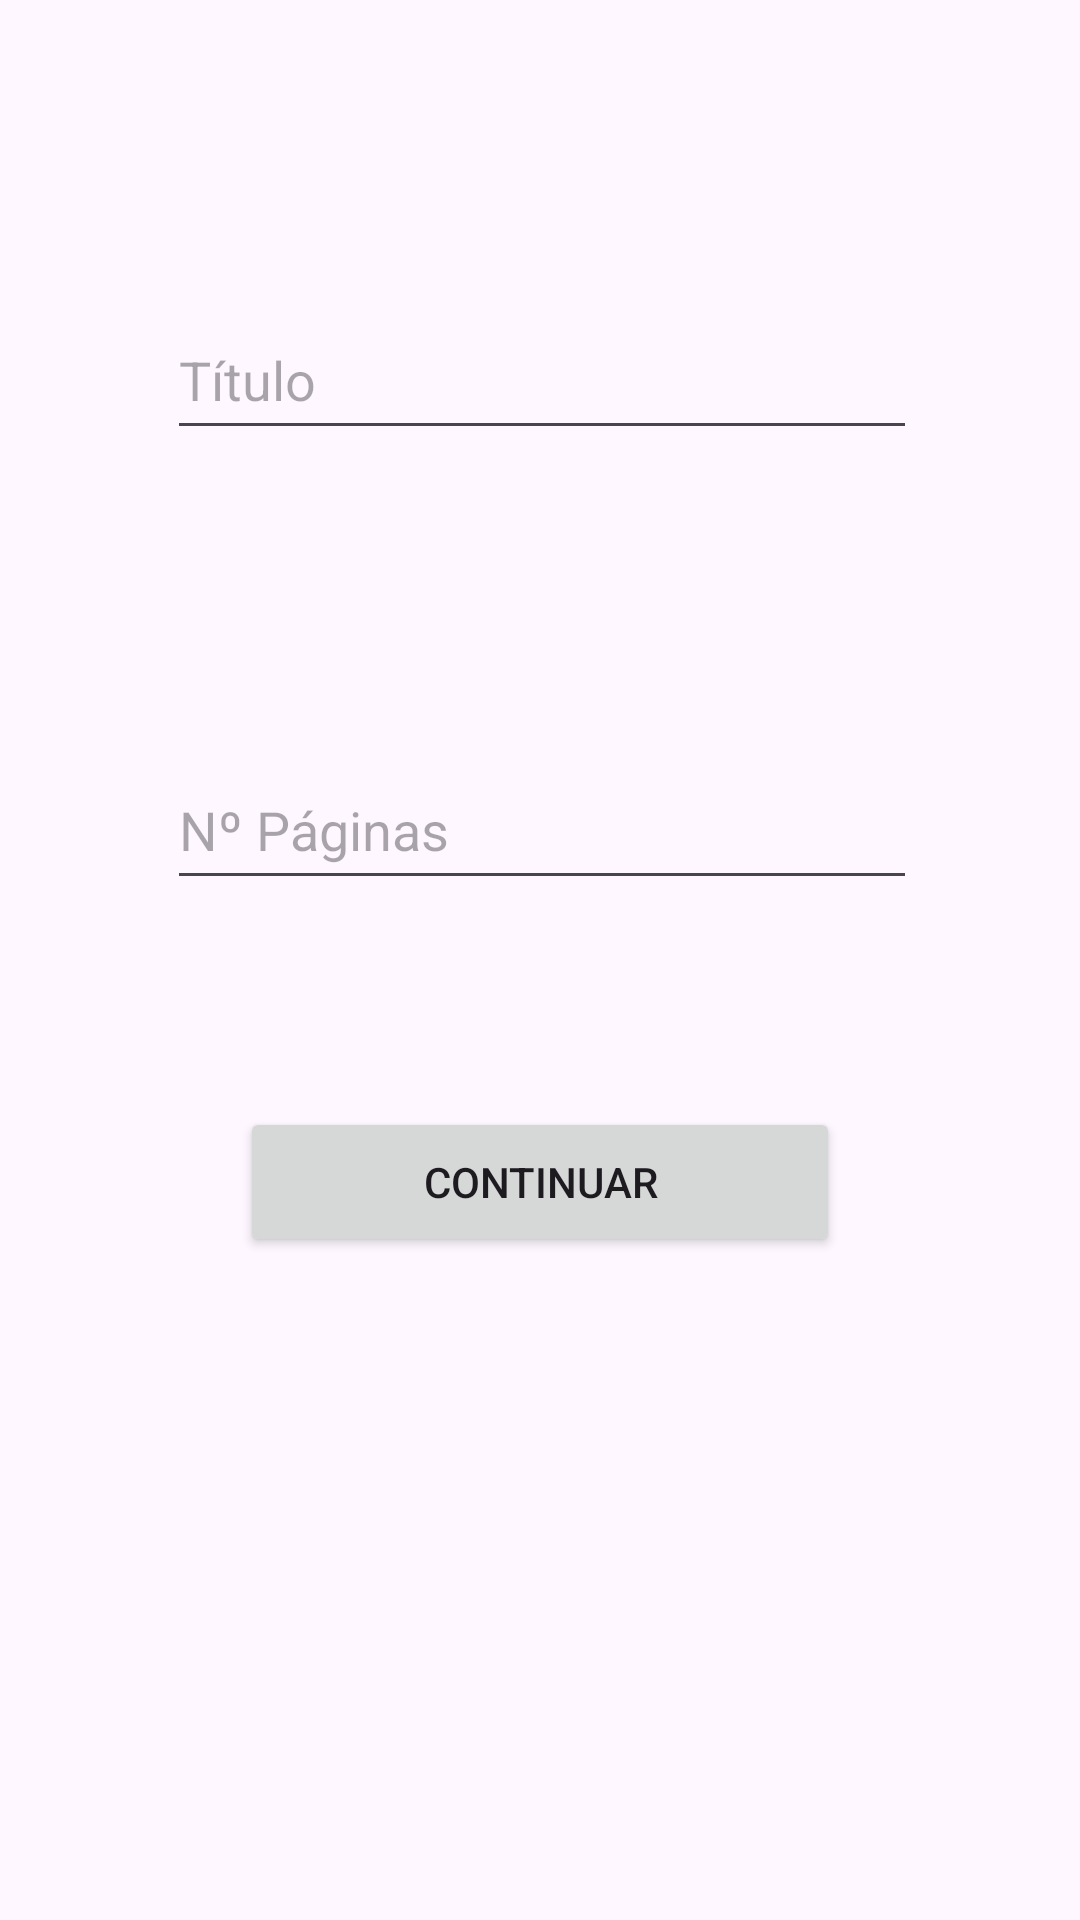

The Android layout XML behind this screen, and the referenced resources:
<!-- AndroidManifest.xml: application theme Theme.PruebaPedro -->
<!-- res/layout/book_title_activity.xml -->
<?xml version="1.0" encoding="utf-8"?>
<androidx.constraintlayout.widget.ConstraintLayout xmlns:android="http://schemas.android.com/apk/res/android"
    xmlns:app="http://schemas.android.com/apk/res-auto"
    xmlns:tools="http://schemas.android.com/tools"
    android:layout_width="match_parent"
    android:layout_height="match_parent"
    tools:context=".MainActivity">

    <EditText
        android:id="@+id/titulo"
        android:layout_width="250dp"
        android:layout_height="50dp"
        android:layout_marginStart="101dp"
        android:layout_marginTop="100dp"
        android:layout_marginEnd="100dp"
        android:ems="10"
        android:hint="Título"
        android:inputType="text"
        app:layout_constraintEnd_toEndOf="parent"
        app:layout_constraintStart_toStartOf="parent"
        app:layout_constraintTop_toTopOf="parent" />

    <EditText
        android:id="@+id/nPaginas"
        android:layout_width="250dp"
        android:layout_height="50dp"
        android:layout_marginStart="101dp"
        android:layout_marginTop="100dp"
        android:layout_marginEnd="100dp"
        android:ems="10"
        android:hint="Nº Páginas"
        android:inputType="text"
        app:layout_constraintEnd_toEndOf="parent"
        app:layout_constraintStart_toStartOf="parent"
        app:layout_constraintTop_toBottomOf="@+id/titulo" />

    <Button
        android:id="@+id/bContinuar"
        android:layout_width="200dp"
        android:layout_height="50dp"
        android:layout_marginStart="100dp"
        android:layout_marginTop="69dp"
        android:layout_marginEnd="100dp"
        android:text="Continuar"
        app:layout_constraintEnd_toEndOf="parent"
        app:layout_constraintStart_toStartOf="parent"
        app:layout_constraintTop_toBottomOf="@+id/nPaginas" />
</androidx.constraintlayout.widget.ConstraintLayout>
<!-- resources referenced by this layout -->
<resources>
  <style name="Theme.PruebaPedro" parent="Base.Theme.PruebaPedro" />
  <style name="Base.Theme.PruebaPedro" parent="Theme.Material3.DayNight.NoActionBar">
          
          
      </style>
</resources>
